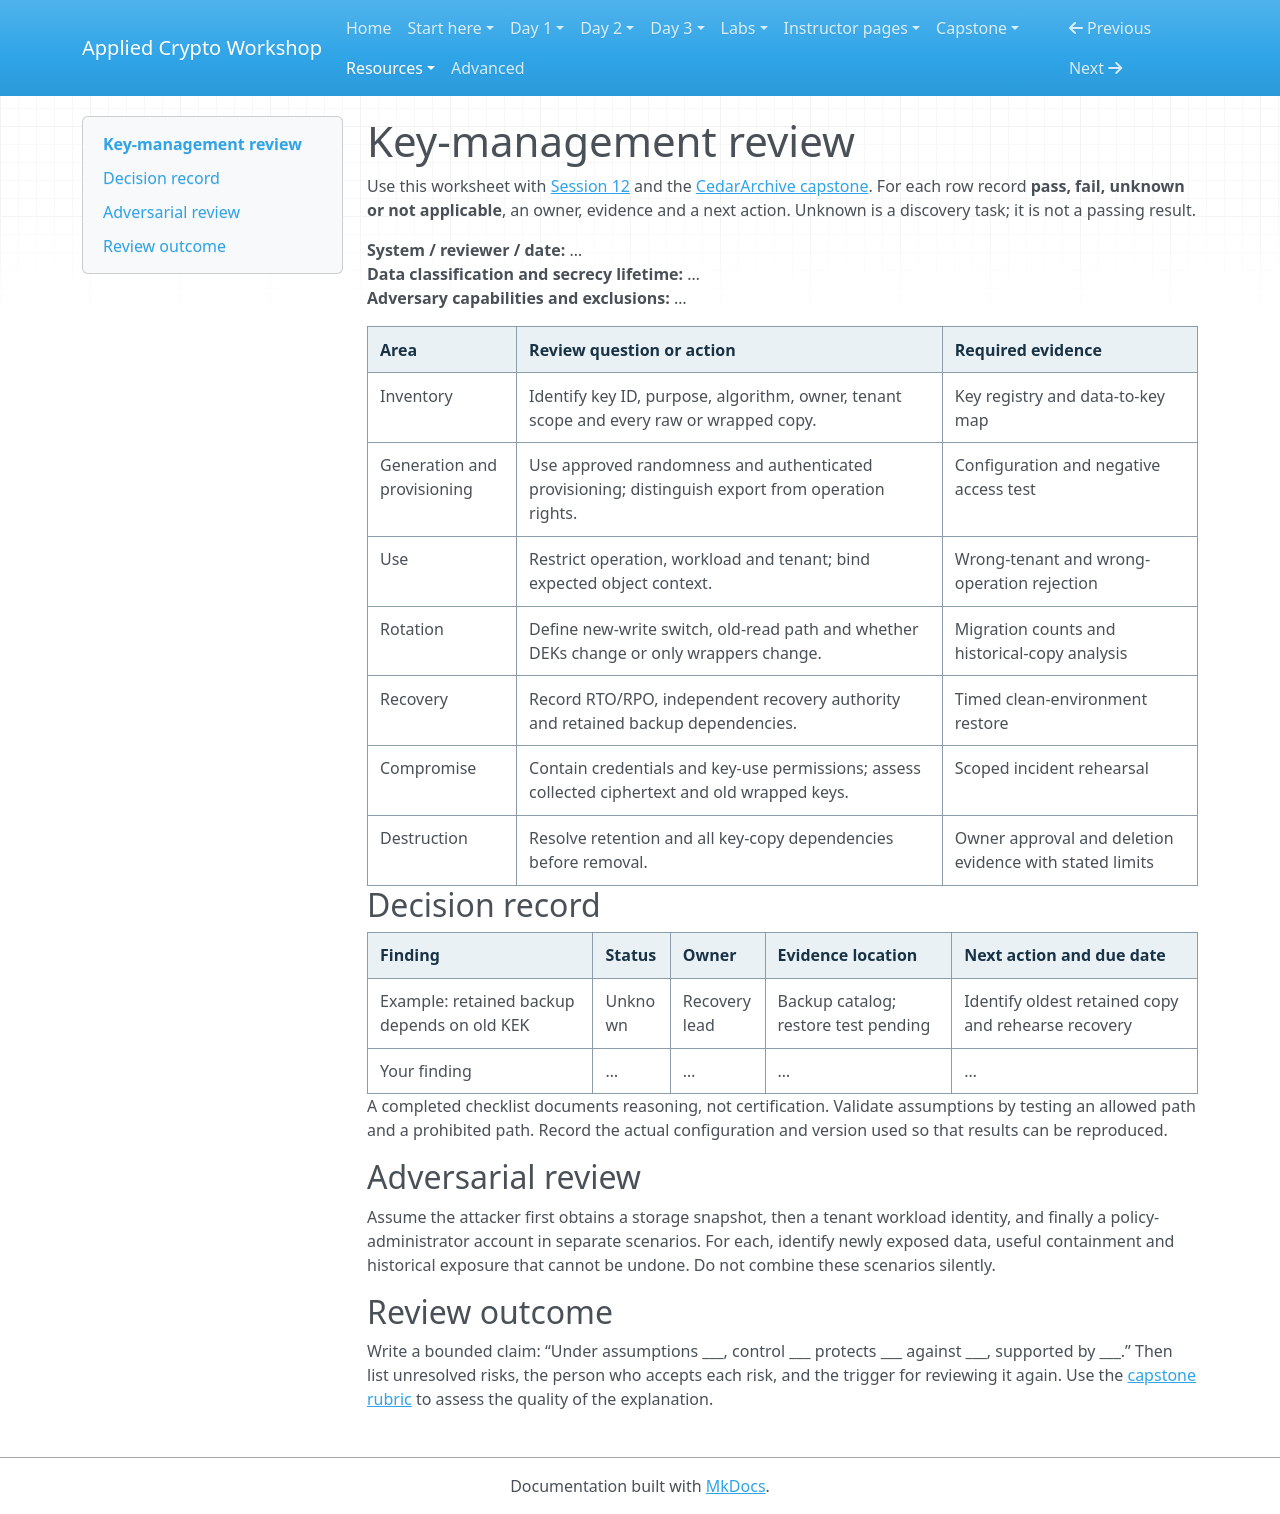

repository: hamdanabdellatef/applied-cryptography-pqc-workshop · page: resources/key-management-checklist/index.html · generator: mkdocs

# Key-management review

Use this worksheet with [Session 12](../day-3/12-key-management.md) and the [CedarArchive capstone](../capstone/index.md). For each row record **pass, fail, unknown or not applicable**, an owner, evidence and a next action. Unknown is a discovery task; it is not a passing result.

**System / reviewer / date:** …  
**Data classification and secrecy lifetime:** …  
**Adversary capabilities and exclusions:** …

| Area | Review question or action | Required evidence |
| --- | --- | --- |
| Inventory | Identify key ID, purpose, algorithm, owner, tenant scope and every raw or wrapped copy. | Key registry and data-to-key map |
| Generation and provisioning | Use approved randomness and authenticated provisioning; distinguish export from operation rights. | Configuration and negative access test |
| Use | Restrict operation, workload and tenant; bind expected object context. | Wrong-tenant and wrong-operation rejection |
| Rotation | Define new-write switch, old-read path and whether DEKs change or only wrappers change. | Migration counts and historical-copy analysis |
| Recovery | Record RTO/RPO, independent recovery authority and retained backup dependencies. | Timed clean-environment restore |
| Compromise | Contain credentials and key-use permissions; assess collected ciphertext and old wrapped keys. | Scoped incident rehearsal |
| Destruction | Resolve retention and all key-copy dependencies before removal. | Owner approval and deletion evidence with stated limits |

## Decision record

| Finding | Status | Owner | Evidence location | Next action and due date |
| --- | --- | --- | --- | --- |
| Example: retained backup depends on old KEK | Unknown | Recovery lead | Backup catalog; restore test pending | Identify oldest retained copy and rehearse recovery |
| Your finding | … | … | … | … |

A completed checklist documents reasoning, not certification. Validate assumptions by testing an allowed path and a prohibited path. Record the actual configuration and version used so that results can be reproduced.

## Adversarial review

Assume the attacker first obtains a storage snapshot, then a tenant workload identity, and finally a policy-administrator account in separate scenarios. For each, identify newly exposed data, useful containment and historical exposure that cannot be undone. Do not combine these scenarios silently.

## Review outcome

Write a bounded claim: “Under assumptions ___, control ___ protects ___ against ___, supported by ___.” Then list unresolved risks, the person who accepts each risk, and the trigger for reviewing it again. Use the [capstone rubric](../capstone/rubric.md) to assess the quality of the explanation.
